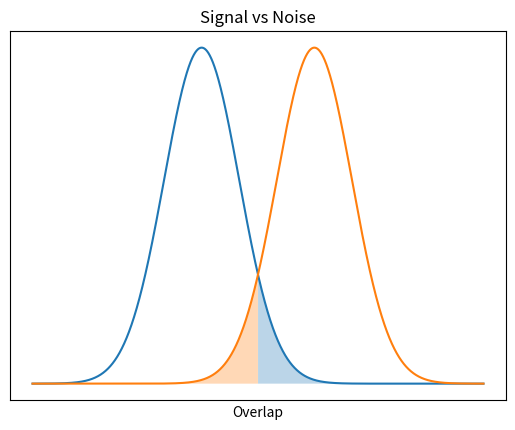

Write Python code to recreate this figure.
import matplotlib.pyplot as plt
import numpy as np

from scipy.stats import norm

"""
Plot two overlapping normal distibutions.
Base on: https://stackoverflow.com/questions/32551610/overlapping-probability-of-two-normal-distribution-with-scipy
"""


def solve(m1, m2, std1, std2):
    """
    Get point of intersect.
    """
    a = 1/(2*std1**2) - 1/(2*std2**2)
    b = m2/(std2**2) - m1/(std1**2)
    c = m1**2 / (2*std1**2) - m2**2 / (2*std2**2) - np.log(std2/std1)

    return np.roots([a, b, c])


m1 = 2.5
std1 = 1.0
m2 = 5.5
std2 = 1.0

result = solve(m1, m2, std1, std2)
#print(result)

# Plot the two Gaussians with overlap.
x = np.linspace(-2, 10, 10000)
plot1 = plt.plot(x, norm.pdf(x, m1, std1))
plot2 = plt.plot(x, norm.pdf(x, m2, std2))

# Plot integrated area.
r = result[0]
olap = plt.fill_between(x[x>r], 0, norm.pdf(x[x>r], m1, std1), alpha=0.3)
olap = plt.fill_between(x[x<r], 0, norm.pdf(x[x<r], m2, std2), alpha=0.3)

# Prettify plot.
plt.title("Signal vs Noise")
plt.xlabel("Overlap")
plt.setp(plt.gcf().get_axes(), xticks=[], yticks=[])

plt.savefig("signal_vs_noise.png")
#plt.show()

if __name__ == '__main__':
    pass

